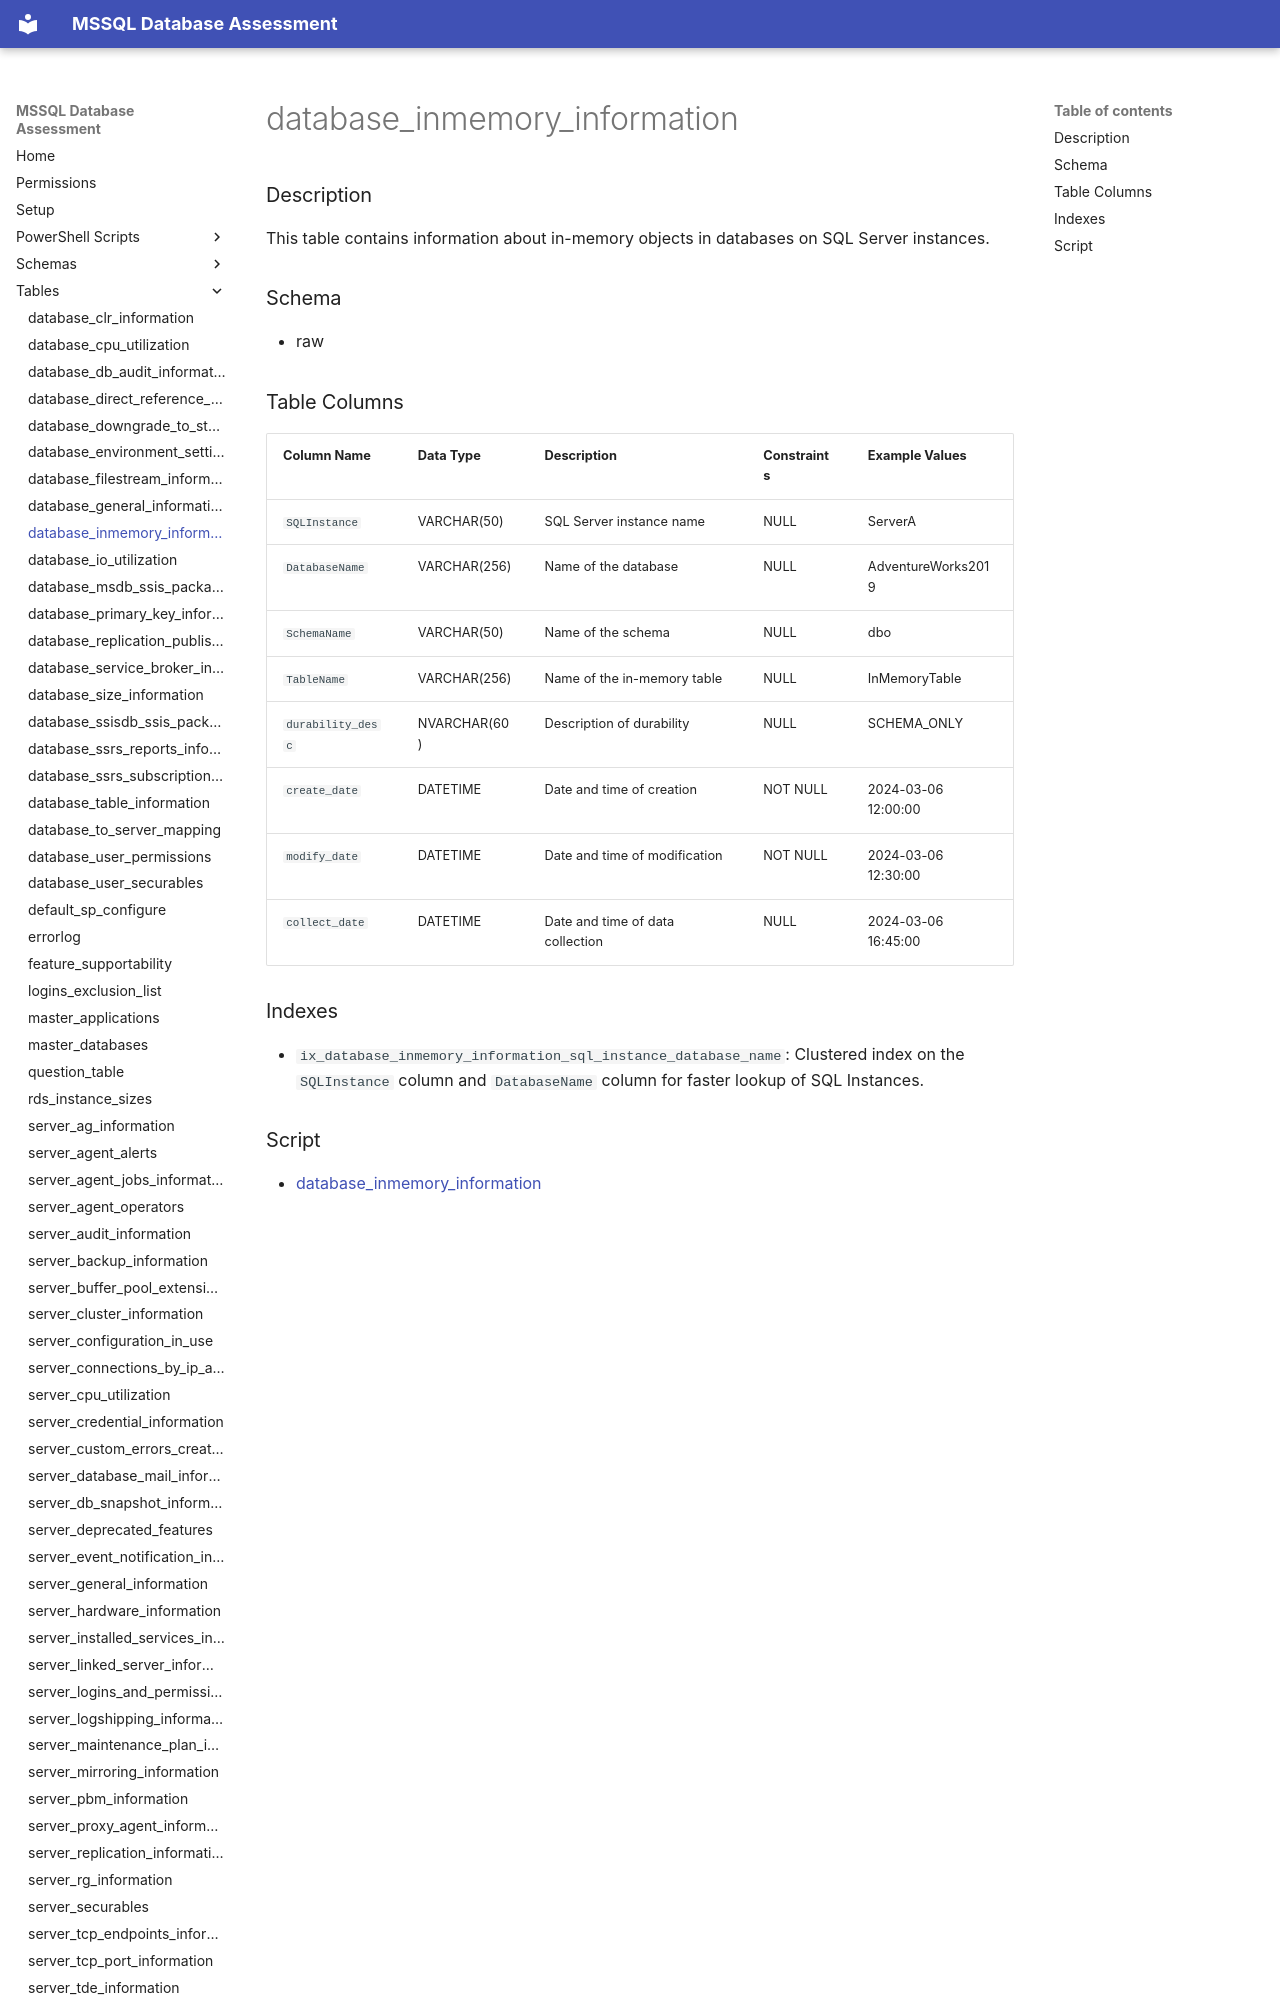

repository: aws-samples/sample-mssql-pre-migration-database-assessment · page: tables/database_inmemory_information/index.html · generator: mkdocs

# database_inmemory_information

### Description

This table contains information about in-memory objects in databases on SQL Server instances.

### Schema

- raw

### Table Columns

| Column Name      | Data Type     | Description                              | Constraints         | Example Values           |
|------------------|---------------|------------------------------------------|----------------------|--------------------------|
| `SQLInstance`    | VARCHAR(50)   | SQL Server instance name                 | NULL                 | ServerA                  |
| `DatabaseName`   | VARCHAR(256)  | Name of the database                     | NULL                 | AdventureWorks2019       |
| `SchemaName`     | VARCHAR(50)   | Name of the schema                       | NULL                 | dbo                      |
| `TableName`      | VARCHAR(256)  | Name of the in-memory table              | NULL                 | InMemoryTable            |
| `durability_desc`| NVARCHAR(60)  | Description of durability                | NULL                 | SCHEMA_ONLY              |
| `create_date`    | DATETIME      | Date and time of creation                | NOT NULL             | 2024-03-06 12:00:00      |
| `modify_date`    | DATETIME      | Date and time of modification            | NOT NULL             | 2024-03-06 12:30:00      |
| `collect_date`   | DATETIME      | Date and time of data collection         | NULL                 | 2
